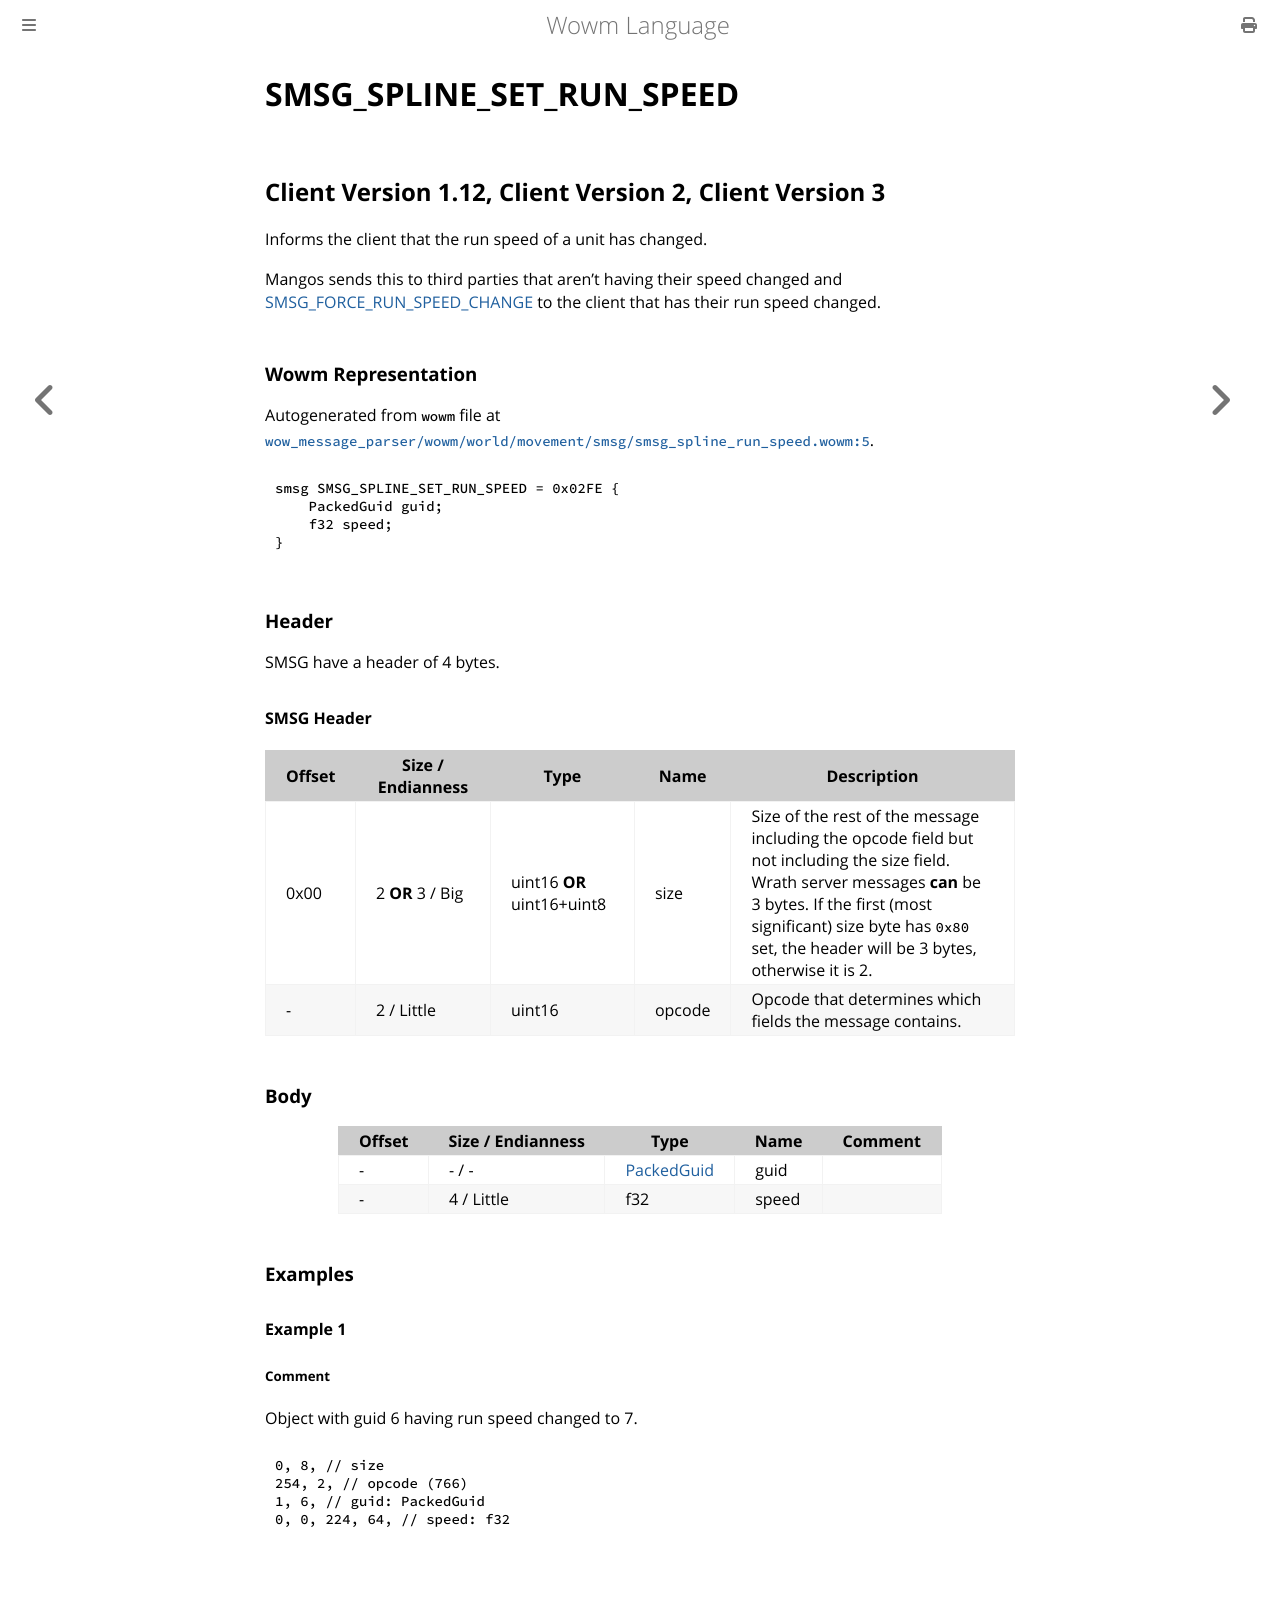

repository: gtker/wow_messages · page: docs/smsg_spline_set_run_speed.html · generator: mdbook

# SMSG_SPLINE_SET_RUN_SPEED

## Client Version 1.12, Client Version 2, Client Version 3

Informs the client that the run speed of a unit has changed.

Mangos sends this to third parties that aren't having their speed changed and [SMSG_FORCE_RUN_SPEED_CHANGE](./smsg_force_run_speed_change.md) to the client that has their run speed changed.

### Wowm Representation

Autogenerated from `wowm` file at [`wow_message_parser/wowm/world/movement/smsg/smsg_spline_run_speed.wowm:5`](https://github.com/gtker/wow_messages/tree/main/wow_message_parser/wowm/world/movement/smsg/smsg_spline_run_speed.wowm#L5).
```rust,ignore
smsg SMSG_SPLINE_SET_RUN_SPEED = 0x02FE {
    PackedGuid guid;
    f32 speed;
}
```
### Header

SMSG have a header of 4 bytes.

#### SMSG Header

| Offset | Size / Endianness | Type   | Name   | Description |
| ------ | ----------------- | ------ | ------ | ----------- |
| 0x00   | 2 **OR** 3 / Big           | uint16 **OR** uint16+uint8 | size | Size of the rest of the message including the opcode field but not including the size field. Wrath server messages **can** be 3 bytes. If the first (most significant) size byte has `0x80` set, the header will be 3 bytes, otherwise it is 2.|
| -      | 2 / Little| uint16 | opcode | Opcode that determines which fields the message contains. |

### Body

| Offset | Size / Endianness | Type | Name | Comment |
| ------ | ----------------- | ---- | ---- | ------- |
| - | - / - | [PackedGuid](../types/packed-guid.md) | guid |  |
| - | 4 / Little | f32 | speed |  |

### Examples

#### Example 1

##### Comment

Object with guid 6 having run speed changed to 7.

```c
0, 8, // size
254, 2, // opcode (766)
1, 6, // guid: PackedGuid
0, 0, 224, 64, // speed: f32
```
